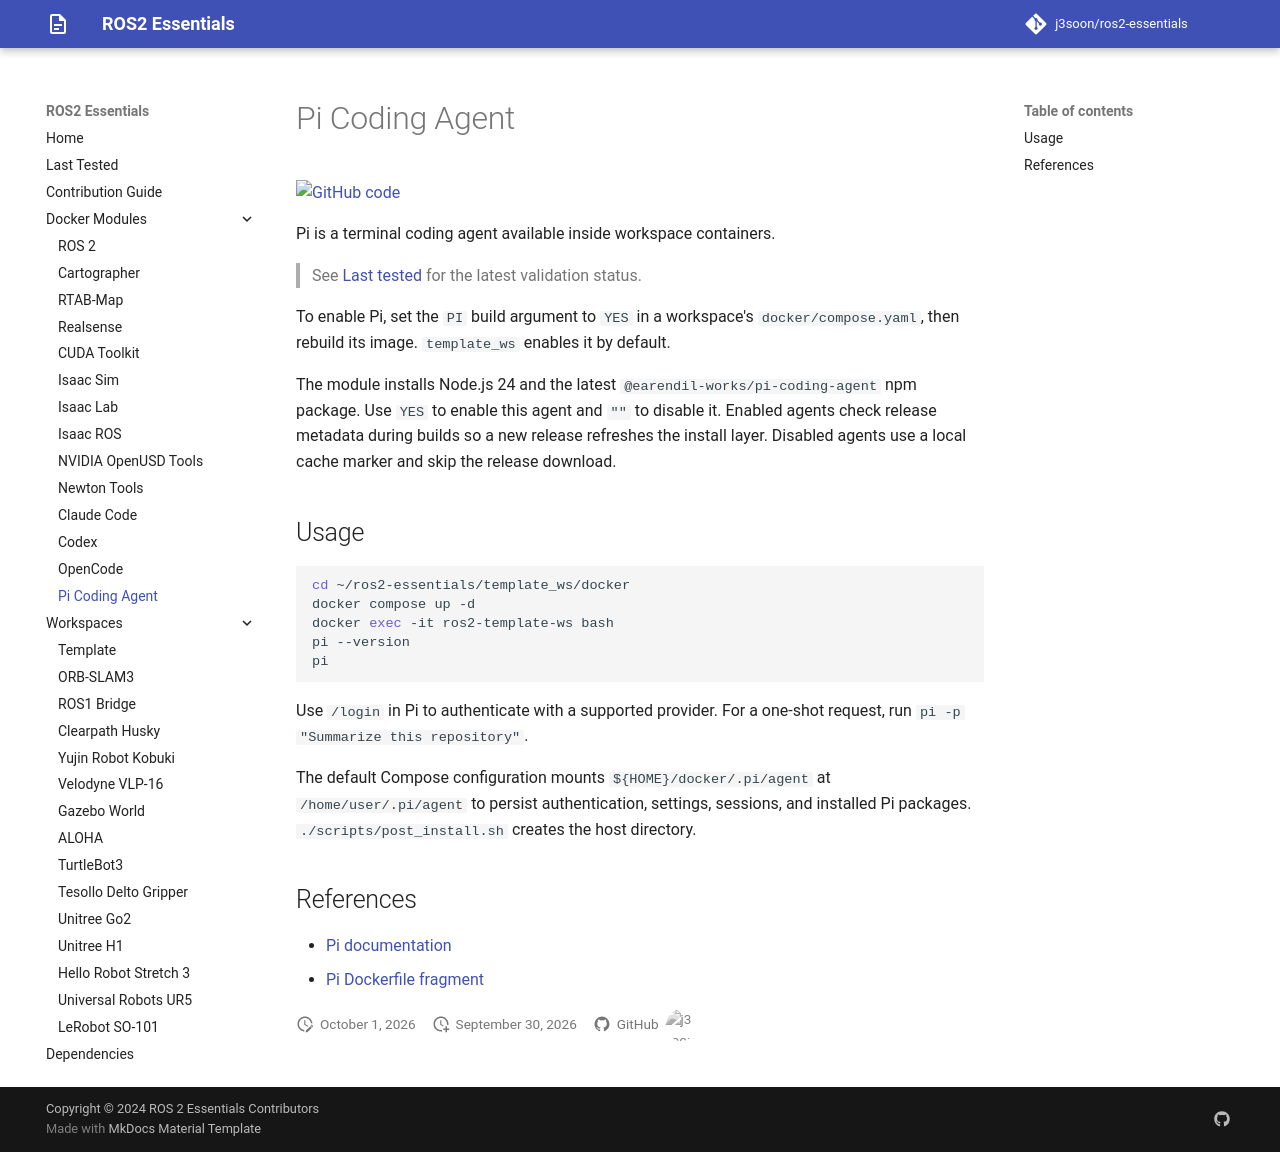

repository: j3soon/ros2-essentials · page: docker-modules/pi/index.html · generator: mkdocs

# Pi Coding Agent

[![GitHub code](https://img.shields.io/badge/code-blue?logo=github&label=github)](https://github.com/j3soon/ros2-essentials/blob/main/docker_modules/install_pi.sh)

Pi is a terminal coding agent available inside workspace containers.

> See [Last tested](../last-tested.md) for the latest validation status.

To enable Pi, set the `PI` build argument to `YES` in a workspace's `docker/compose.yaml`, then rebuild its image. `template_ws` enables it by default.

The module installs Node.js 24 and the latest `@earendil-works/pi-coding-agent` npm package. Use `YES` to enable this agent and `""` to disable it. Enabled agents check release metadata during builds so a new release refreshes the install layer. Disabled agents use a local cache marker and skip the release download.

## Usage

```sh
cd ~/ros2-essentials/template_ws/docker
docker compose up -d
docker exec -it ros2-template-ws bash
pi --version
pi
```

Use `/login` in Pi to authenticate with a supported provider. For a one-shot request, run `pi -p "Summarize this repository"`.

The default Compose configuration mounts `${HOME}/docker/.pi/agent` at `/home/user/.pi/agent` to persist authentication, settings, sessions, and installed Pi packages. `./scripts/post_install.sh` creates the host directory.

## References

- [Pi documentation](https://pi.dev/docs/latest)
- [Pi Dockerfile fragment](https://github.com/j3soon/dockerfile-fragments/tree/main/pi)
